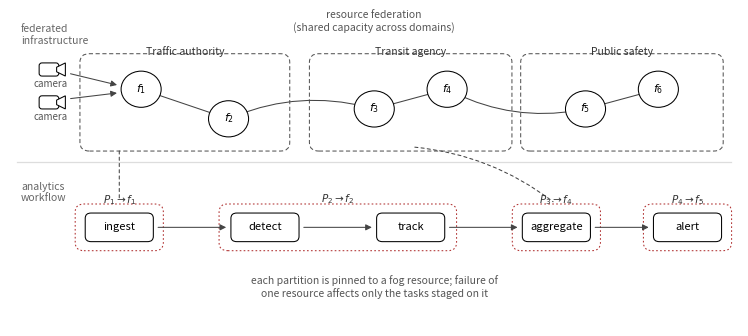

Write Python code to recreate this figure. (Note: this script raises an exception after producing the figure.)
"""Motivating scenario figure: federated smart-city analytics (story fig)."""
import matplotlib
matplotlib.use("Agg")
import matplotlib.pyplot as plt
from matplotlib.patches import Circle, FancyArrowPatch, FancyBboxPatch, Polygon
from matplotlib.lines import Line2D

FS = 8.5
FS_T = 10
LW = 0.75

RED = "#b03030"
BLUE = "#1f5fa8"
GREEN = "#4d8a4d"
GREY = "#444444"
DOM = "#555555"


def rnode(ax, x, y, label, r=5.5):
    ax.add_patch(Circle((x, y), r, facecolor="white", edgecolor="black",
                        linewidth=LW, zorder=3))
    ax.text(x, y + 0.3, label, ha="center", va="center",
            fontsize=FS - 0.5, zorder=4)


def domain(ax, x, y, w, h, label):
    ax.add_patch(FancyBboxPatch((x - w / 2, y - h / 2), w, h,
                 boxstyle="round,pad=1.8,rounding_size=2.6",
                 facecolor="none", edgecolor=DOM, linewidth=LW,
                 linestyle=(0, (4, 2.5)), zorder=1))
    ax.text(x, y + h / 2 + 2.6, label, ha="center", va="center",
            fontsize=FS - 1, color="#333333", zorder=4)


def elink(ax, p0, p1, color=GREY, ls="-", rad=0.0, arrow=False, sh=6.0):
    ax.add_patch(FancyArrowPatch(p0, p1, connectionstyle=f"arc3,rad={rad}",
                 arrowstyle="-|>" if arrow else "-", mutation_scale=9,
                 color=color, lw=LW, linestyle=ls, zorder=2,
                 shrinkA=sh, shrinkB=sh))


def tnode(ax, x, y, label, w=17.5, h=7.5):
    ax.add_patch(FancyBboxPatch((x - w / 2, y - h / 2), w, h,
                 boxstyle="round,pad=0.6,rounding_size=1.6",
                 facecolor="white", edgecolor="black", linewidth=LW,
                 zorder=3))
    ax.text(x, y + 0.2, label, ha="center", va="center",
            fontsize=FS - 0.5, zorder=4)


def partition(ax, x, y, w, h, label, edge=RED, lx=None, ly=None):
    ax.add_patch(FancyBboxPatch((x - w / 2, y - h / 2), w, h,
                 boxstyle="round,pad=1.6,rounding_size=2.4",
                 facecolor="none", edgecolor=edge, linewidth=LW,
                 linestyle=(0, (1.6, 2.2)), zorder=1))
    ax.text(lx if lx is not None else x,
            ly if ly is not None else y + h / 2 + 2.8,
            label, ha="center", va="center",
            fontsize=FS - 1, color="#333333", zorder=4)


def camera(ax, x, y):
    """Minimal camera icon: body + lens."""
    ax.add_patch(FancyBboxPatch((x - 2.6, y - 1.6), 4.6, 3.2,
                 boxstyle="round,pad=0.4,rounding_size=0.8",
                 facecolor="white", edgecolor="black", linewidth=LW,
                 zorder=3))
    ax.add_patch(Polygon([[x + 1.8, y + 0.7], [x + 4.2, y + 2.0],
                          [x + 4.2, y - 2.0], [x + 1.8, y - 0.7]],
                         closed=True, facecolor="white",
                         edgecolor="black", linewidth=LW, zorder=3))
    ax.text(x, y - 4.2, "camera", ha="center", va="center",
            fontsize=FS - 1.5, color="#555555", zorder=4)


fig, ax = plt.subplots(figsize=(9.4, 4.1))
ax.set_xlim(0, 200)
ax.set_ylim(0, 96)
ax.axis("off")

ax.plot([2, 198], [50, 50], color="#dddddd", lw=0.9)
ax.text(3, 92, "federated\ninfrastructure", ha="left", va="top",
        fontsize=FS - 1, color="#666666", style="italic")
ax.text(3, 44, "analytics\nworkflow", ha="left", va="top",
        fontsize=FS - 1, color="#666666", style="italic")

# ---------------- three federated domains ----------------
# Traffic authority: two fog nodes
domain(ax, 48, 68, 54, 26, "Traffic authority")
rnode(ax, 36, 72, "$f_1$")
rnode(ax, 60, 63, "$f_2$")
elink(ax, (36, 72), (60, 63))
camera(ax, 11, 78)
camera(ax, 11, 68)
elink(ax, (15.5, 77), (30.5, 73), arrow=True, sh=3)
elink(ax, (15.5, 69), (30.5, 71), arrow=True, sh=3)

# Transit agency
domain(ax, 110, 68, 52, 26, "Transit agency")
rnode(ax, 100, 66, "$f_3$")
rnode(ax, 120, 72, "$f_4$")
elink(ax, (100, 66), (120, 72))

# Public safety
domain(ax, 168, 68, 52, 26, "Public safety")
rnode(ax, 158, 66, "$f_5$")
rnode(ax, 178, 72, "$f_6$")
elink(ax, (158, 66), (178, 72))

# federation links across domains
elink(ax, (60, 63), (100, 66), rad=-0.18)
elink(ax, (120, 72), (158, 66), rad=0.18)
ax.text(100, 90, "resource federation\n(shared capacity across domains)",
        ha="center", fontsize=FS - 1, color="#555555")

# ---------------- analytics DAG ----------------
xs = [30, 70, 110, 150, 186]
labels = ["ingest", "detect", "track", "aggregate", "alert"]
for x, lab in zip(xs, labels):
    tnode(ax, x, 30, lab)
for i in range(4):
    elink(ax, (xs[i] + 8.75, 30), (xs[i + 1] - 8.75, 30), arrow=True,
          sh=5)

# partition boundaries mapped onto resources
partition(ax, 30, 30, 21, 11, "$P_1 \\rightarrow f_1$")
partition(ax, 90, 30, 62, 11, "$P_2 \\rightarrow f_2$", lx=90, ly=38.6)
partition(ax, 150, 30, 21, 11, "$P_3 \\rightarrow f_4$")
partition(ax, 186, 30, 21, 11, "$P_4 \\rightarrow f_5$")

# mapping hints
elink(ax, (30, 54.5), (30, 37), ls=(0, (3, 3)), sh=3)
elink(ax, (110, 54.5), (150, 37), ls=(0, (3, 3)), rad=-0.15, sh=3)

ax.text(100, 9, "each partition is pinned to a fog resource; failure of\n"
        "one resource affects only the tasks staged on it",
        ha="center", fontsize=FS - 1, color="#555555")

fig.savefig("figures/fig0_story.png", dpi=220,
            bbox_inches="tight", facecolor="white")
fig.savefig("paper/figures/fig0_story.png", dpi=220,
            bbox_inches="tight", facecolor="white")
print("wrote fig0_story.png")
